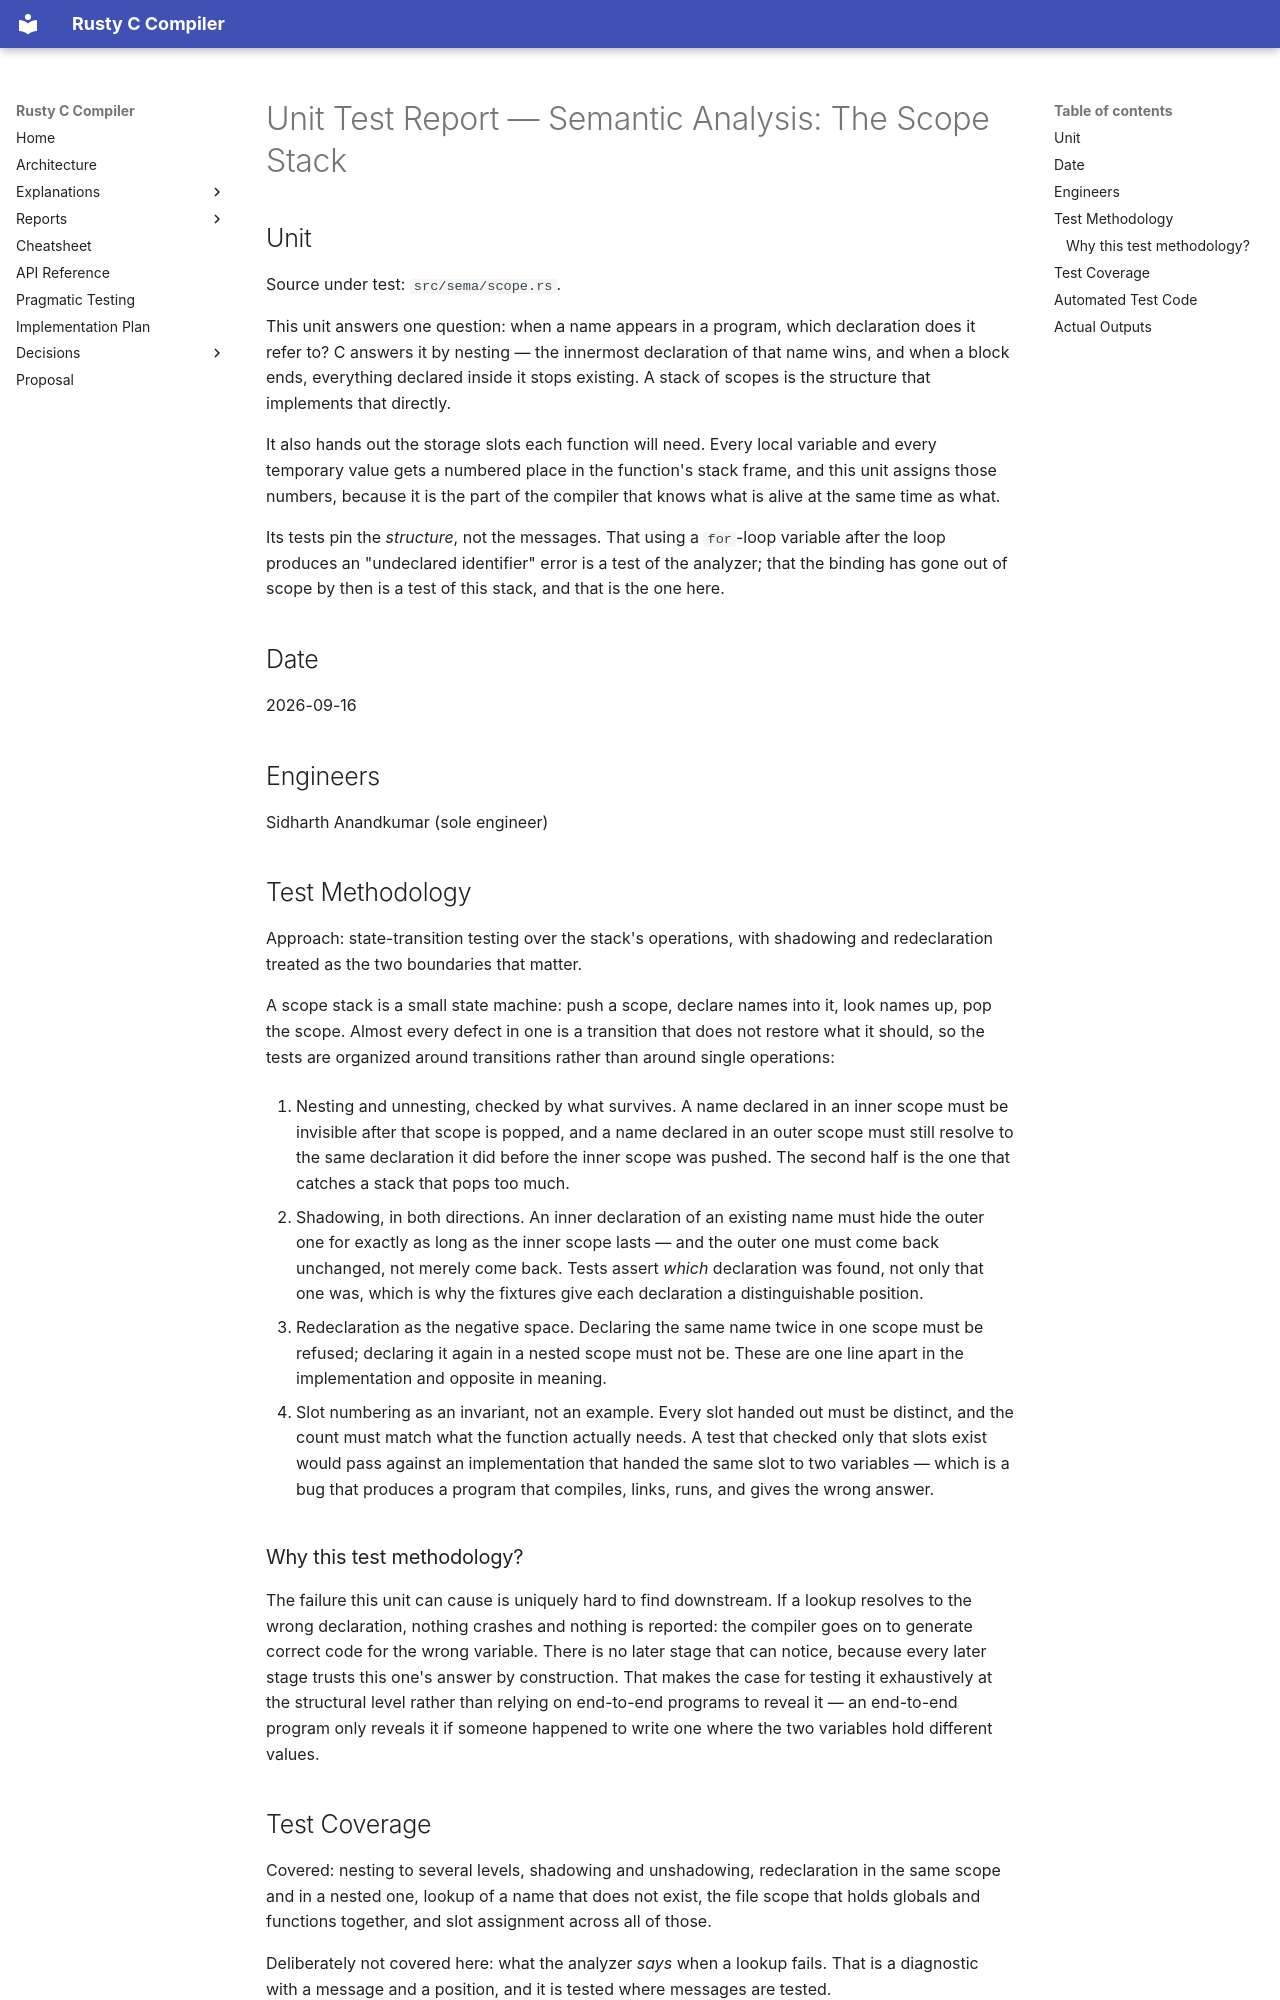

repository: sid-ak/rusty_c_compiler · page: reports/unit_tests/08-sema-scopes/index.html · generator: mkdocs

# Unit Test Report — Semantic Analysis: The Scope Stack

## Unit

Source under test: `src/sema/scope.rs`.

This unit answers one question: when a name appears in a program, which declaration does it refer
to? C answers it by nesting — the innermost declaration of that name wins, and when a block ends,
everything declared inside it stops existing. A stack of scopes is the structure that implements
that directly.

It also hands out the storage slots each function will need. Every local variable and every
temporary value gets a numbered place in the function's stack frame, and this unit assigns those
numbers, because it is the part of the compiler that knows what is alive at the same time as what.

Its tests pin the *structure*, not the messages. That using a `for`-loop variable after the loop
produces an "undeclared identifier" error is a test of the analyzer; that the binding has gone out
of scope by then is a test of this stack, and that is the one here.

## Date

2026-09-16

## Engineers

Sidharth Anandkumar (sole engineer)

## Test Methodology

Approach: state-transition testing over the stack's operations, with shadowing and redeclaration
treated as the two boundaries that matter.

A scope stack is a small state machine: push a scope, declare names into it, look names up, pop the
scope. Almost every defect in one is a transition that does not restore what it should, so the tests
are organized around transitions rather than around single operations:

1. Nesting and unnesting, checked by what survives. A name declared in an inner scope must be
   invisible after that scope is popped, and a name declared in an outer scope must still resolve to
   the same declaration it did before the inner scope was pushed. The second half is the one that
   catches a stack that pops too much.

2. Shadowing, in both directions. An inner declaration of an existing name must hide the outer
   one for exactly as long as the inner scope lasts — and the outer one must come back unchanged,
   not merely come back. Tests assert *which* declaration was found, not only that one was, which is
   why the fixtures give each declaration a distinguishable position.

3. Redeclaration as the negative space. Declaring the same name twice in one scope must be
   refused; declaring it again in a nested scope must not be. These are one line apart in the
   implementation and opposite in meaning.

4. Slot numbering as an invariant, not an example. Every slot handed out must be distinct, and
   the count must match what the function actually needs. A test that checked only that slots exist
   would pass against an implementation that handed the same slot to two variables — which is a bug
   that produces a program that compiles, links, runs, and gives the wrong answer.

### Why this test methodology?

The failure this unit can cause is uniquely hard to find downstream. If a lookup resolves to the
wrong declaration, nothing crashes and nothing is reported: the compiler goes on to generate correct
code for the wrong variable. There is no later stage that can notice, because every later stage
trusts this one's answer by construction. That makes the case for testing it exhaustively at the
structural level rather than relying on end-to-end programs to reveal it — an end-to-end program
only reveals it if someone happened to write one where the two variables hold different values.

## Test Coverage

Covered: nesting to several levels, shadowing and unshadowing, redeclaration in the same scope and
in a nested one, lookup of a name that does not exist, the file scope that holds globals and
functions together, and slot assignment across all of those.

Deliberately not covered here: what the analyzer *says* when a lookup fails. That is a diagnostic
with a message and a position, and it is tested where messages are tested.
